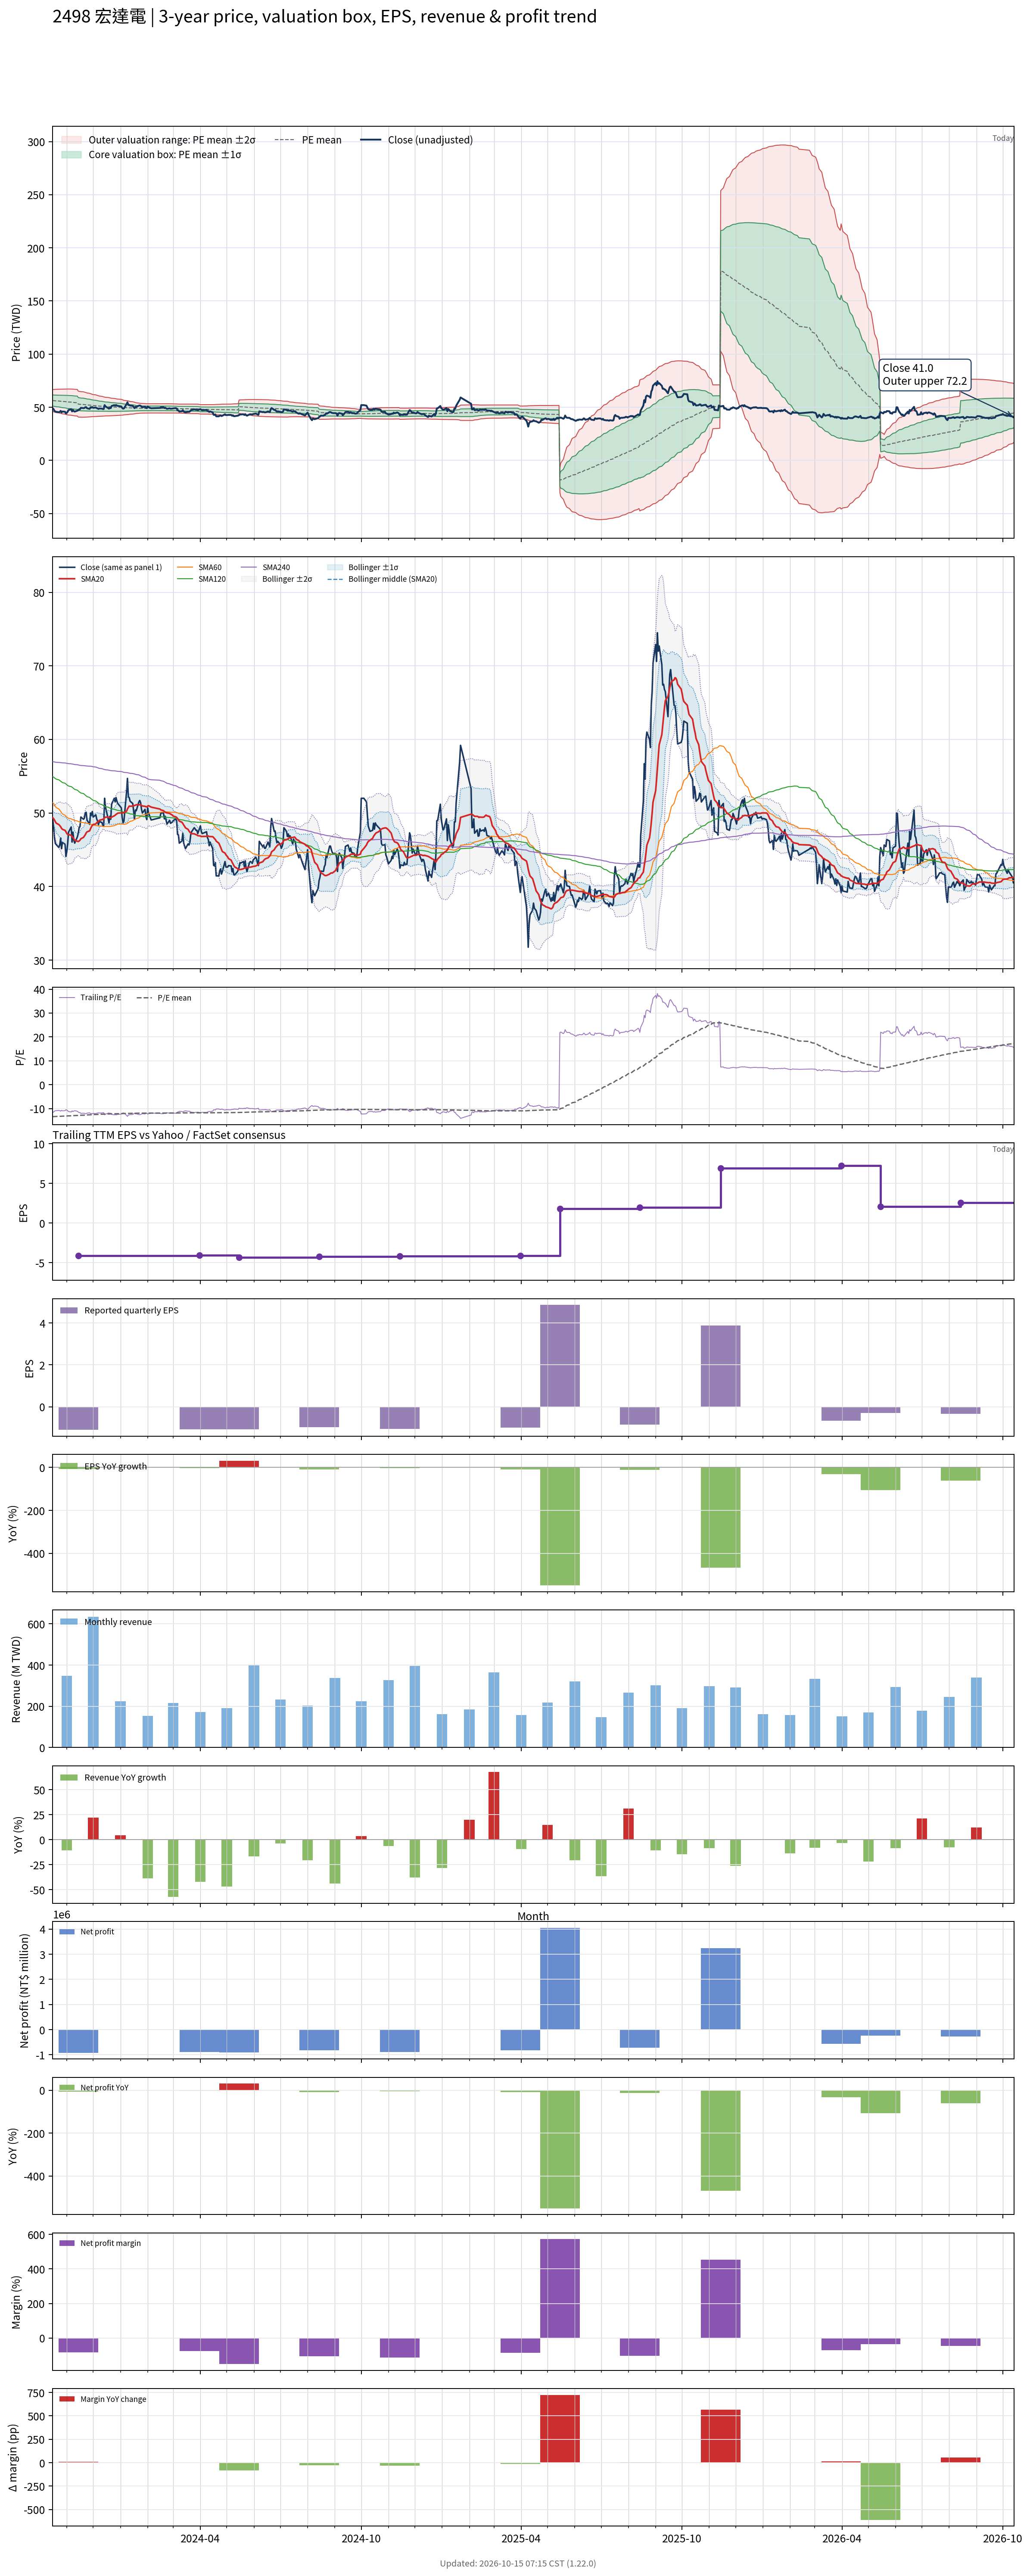

Source data for this figure (header and first rows):
# chart-version: skill-stock-dynamic-val…
date, close, available_date, period_end, eps, ttm_eps, pe, pe_mean, pe_std, price_m2, price_m1, price_mean, price_p1, price_p2, forward_eps, forward_pe, forward_pe_mean, forward_pe_std, forward_price_m2, forward_price_m1, forward_price_mean, forward_price_p1, forward_price_p2, sma20
2023-10-16, 49.05, 2023-08-14, 2023-06-30, -1.08, -4.21, -11.65, -13.38, 1.236, 66.73, 61.53, 56.33, 51.12, 45.92, , , , , , , , , , 49.37
2023-10-17, 48.1, 2023-08-14, 2023-06-30, -1.08, -4.21, -11.43, -13.36, 1.247, 66.74, 61.49, 56.23, 50.98, 45.73, , , , , , , , , , 49.23
2023-10-18, 46.6, 2023-08-14, 2023-06-30, -1.08, -4.21, -11.07, -13.33, 1.263, 66.77, 61.45, 56.13, 50.81, 45.5, , , , , , , , , , 49.03
2023-10-19, 45.85, 2023-08-14, 2023-06-30, -1.08, -4.21, -10.89, -13.31, 1.283, 66.84, 61.44, 56.04, 50.64, 45.24, , , , , , , , , , 48.8
2023-10-20, 45.7, 2023-08-14, 2023-06-30, -1.08, -4.21, -10.86, -13.29, 1.302, 66.9, 61.42, 55.94, 50.46, 44.98, , , , , , , , , , 48.62
2023-10-23, 45.3, 2023-08-14, 2023-06-30, -1.08, -4.21, -10.76, -13.26, 1.322, 66.97, 61.41, 55.84, 50.28, 44.71, , , , , , , , , , 48.42
2023-10-24, 45.7, 2023-08-14, 2023-06-30, -1.08, -4.21, -10.86, -13.24, 1.339, 67.02, 61.38, 55.74, 50.11, 44.47, , , , , , , , , , 48.28
2023-10-25, 46.6, 2023-08-14, 2023-06-30, -1.08, -4.21, -11.07, -13.22, 1.352, 67.03, 61.34, 55.64, 49.95, 44.26, , , , , , , , , , 48.13
2023-10-26, 45.15, 2023-08-14, 2023-06-30, -1.08, -4.21, -10.72, -13.19, 1.371, 67.08, 61.31, 55.54, 49.77, 44, , , , , , , , , , 47.91
2023-10-27, 46, 2023-08-14, 2023-06-30, -1.08, -4.21, -10.93, -13.17, 1.385, 67.11, 61.28, 55.44, 49.61, 43.78, , , , , , , , , , 47.78
2023-10-30, 45.75, 2023-08-14, 2023-06-30, -1.08, -4.21, -10.87, -13.14, 1.4, 67.13, 61.23, 55.34, 49.45, 43.55, , , , , , , , , , 47.64
2023-10-31, 44.1, 2023-08-14, 2023-06-30, -1.08, -4.21, -10.48, -13.12, 1.419, 67.17, 61.2, 55.22, 49.25, 43.27, , , , , , , , , , 47.44
2023-11-01, 44.75, 2023-08-14, 2023-06-30, -1.08, -4.21, -10.63, -13.09, 1.436, 67.2, 61.16, 55.11, 49.07, 43.02, , , , , , , , , , 47.22
2023-11-02, 45.85, 2023-08-14, 2023-06-30, -1.08, -4.21, -10.89, -13.07, 1.448, 67.2, 61.1, 55.01, 48.91, 42.81, , , , , , , , , , 47.08
2023-11-03, 47.4, 2023-08-14, 2023-06-30, -1.08, -4.21, -11.26, -13.05, 1.457, 67.19, 61.06, 54.93, 48.79, 42.66, , , , , , , , , , 47.08
2023-11-06, 48.1, 2023-08-14, 2023-06-30, -1.08, -4.21, -11.43, -13.03, 1.463, 67.16, 61, 54.84, 48.69, 42.53, , , , , , , , , , 46.97
2023-11-07, 46.05, 2023-08-14, 2023-06-30, -1.08, -4.21, -10.94, -13, 1.472, 67.13, 60.93, 54.74, 48.54, 42.34, , , , , , , , , , 46.78
2023-11-08, 47.4, 2023-08-14, 2023-06-30, -1.08, -4.21, -11.26, -12.98, 1.476, 67.06, 60.84, 54.63, 48.42, 42.2, , , , , , , , , , 46.69
2023-11-09, 46.3, 2023-08-14, 2023-06-30, -1.08, -4.21, -11, -12.95, 1.481, 66.98, 60.74, 54.51, 48.28, 42.04, , , , , , , , , , 46.49
2023-11-10, 45.9, 2023-08-14, 2023-06-30, -1.08, -4.21, -10.9, -12.92, 1.485, 66.88, 60.63, 54.38, 48.13, 41.88, , , , , , , , , , 46.28
2023-11-13, 46.75, 2023-08-14, 2023-06-30, -1.08, -4.21, -11.1, -12.89, 1.486, 66.77, 60.51, 54.26, 48, 41.75, , , , , , , , , , 46.17
2023-11-14, 47.2, 2023-11-14, 2023-09-30, -1.1, -4.12, -11.46, -12.86, 1.479, 65.17, 59.07, 52.98, 46.88, 40.79, , , , , , , , , , 46.12
2023-11-15, 48, 2023-11-14, 2023-09-30, -1.1, -4.12, -11.65, -12.83, 1.472, 64.99, 58.93, 52.87, 46.8, 40.74, , , , , , , , , , 46.19
2023-11-16, 48.15, 2023-11-14, 2023-09-30, -1.1, -4.12, -11.69, -12.81, 1.465, 64.83, 58.8, 52.76, 46.73, 40.69, , , , , , , , , , 46.31
2023-11-17, 49.45, 2023-11-14, 2023-09-30, -1.1, -4.12, -12, -12.78, 1.456, 64.67, 58.67, 52.67, 46.67, 40.67, , , , , , , , , , 46.49
2023-11-20, 49.15, 2023-11-14, 2023-09-30, -1.1, -4.12, -11.93, -12.76, 1.45, 64.53, 58.56, 52.58, 46.61, 40.64, , , , , , , , , , 46.69
2023-11-21, 49.3, 2023-11-14, 2023-09-30, -1.1, -4.12, -11.97, -12.74, 1.434, 64.29, 58.38, 52.47, 46.56, 40.66, , , , , , , , , , 46.87
2023-11-22, 50, 2023-11-14, 2023-09-30, -1.1, -4.12, -12.14, -12.71, 1.415, 64.02, 58.19, 52.36, 46.53, 40.7, , , , , , , , , , 47.04
2023-11-23, 50.1, 2023-11-14, 2023-09-30, -1.1, -4.12, -12.16, -12.68, 1.396, 63.76, 58.01, 52.26, 46.5, 40.75, , , , , , , , , , 47.28
2023-11-24, 49.05, 2023-11-14, 2023-09-30, -1.1, -4.12, -11.91, -12.65, 1.374, 63.46, 57.8, 52.13, 46.47, 40.81, , , , , , , , , , 47.44
2023-11-27, 48.45, 2023-11-14, 2023-09-30, -1.1, -4.12, -11.76, -12.62, 1.35, 63.13, 57.57, 52, 46.44, 40.88, , , , , , , , , , 47.57
2023-11-28, 50, 2023-11-14, 2023-09-30, -1.1, -4.12, -12.14, -12.59, 1.32, 62.76, 57.32, 51.88, 46.44, 41, , , , , , , , , , 47.87
2023-11-29, 49.65, 2023-11-14, 2023-09-30, -1.1, -4.12, -12.05, -12.57, 1.3, 62.49, 57.13, 51.77, 46.42, 41.06, , , , , , , , , , 48.11
2023-11-30, 50.2, 2023-11-14, 2023-09-30, -1.1, -4.12, -12.18, -12.54, 1.275, 62.18, 56.92, 51.67, 46.41, 41.16, , , , , , , , , , 48.33
2023-12-01, 49.45, 2023-11-14, 2023-09-30, -1.1, -4.12, -12, -12.52, 1.257, 61.92, 56.74, 51.56, 46.39, 41.21, , , , , , , , , , 48.43
2023-12-04, 49.75, 2023-11-14, 2023-09-30, -1.1, -4.12, -12.08, -12.49, 1.237, 61.66, 56.56, 51.47, 46.37, 41.27, , , , , , , , , , 48.52
2023-12-05, 49.2, 2023-11-14, 2023-09-30, -1.1, -4.12, -11.94, -12.47, 1.218, 61.4, 56.38, 51.36, 46.34, 41.33, , , , , , , , , , 48.67
2023-12-06, 48.9, 2023-11-14, 2023-09-30, -1.1, -4.12, -11.87, -12.44, 1.195, 61.1, 56.18, 51.25, 46.33, 41.41, , , , , , , , , , 48.75
2023-12-07, 48.4, 2023-11-14, 2023-09-30, -1.1, -4.12, -11.75, -12.41, 1.175, 60.83, 55.99, 51.15, 46.3, 41.46, , , , , , , , , , 48.85
2023-12-08, 48.85, 2023-11-14, 2023-09-30, -1.1, -4.12, -11.86, -12.39, 1.154, 60.55, 55.79, 51.04, 46.29, 41.54, , , , , , , , , , 49
2023-12-11, 48.7, 2023-11-14, 2023-09-30, -1.1, -4.12, -11.82, -12.36, 1.13, 60.24, 55.59, 50.93, 46.28, 41.62, , , , , , , , , , 49.1
2023-12-12, 48.3, 2023-11-14, 2023-09-30, -1.1, -4.12, -11.72, -12.34, 1.113, 60, 55.42, 50.83, 46.25, 41.67, , , , , , , , , , 49.15
2023-12-13, 48.3, 2023-11-14, 2023-09-30, -1.1, -4.12, -11.72, -12.32, 1.096, 59.77, 55.25, 50.74, 46.22, 41.71, , , , , , , , , , 49.17
2023-12-14, 52, 2023-11-14, 2023-09-30, -1.1, -4.12, -12.62, -12.3, 1.077, 59.55, 55.11, 50.67, 46.24, 41.8, , , , , , , , , , 49.36
2023-12-15, 50.8, 2023-11-14, 2023-09-30, -1.1, -4.12, -12.33, -12.28, 1.062, 59.36, 54.99, 50.61, 46.23, 41.85, , , , , , , , , , 49.43
2023-12-18, 49.25, 2023-11-14, 2023-09-30, -1.1, -4.12, -11.95, -12.27, 1.052, 59.2, 54.87, 50.54, 46.21, 41.87, , , , , , , , , , 49.43
2023-12-19, 48.65, 2023-11-14, 2023-09-30, -1.1, -4.12, -11.81, -12.25, 1.041, 59.04, 54.75, 50.47, 46.18, 41.89, , , , , , , , , , 49.4
2023-12-20, 49.55, 2023-11-14, 2023-09-30, -1.1, -4.12, -12.03, -12.23, 1.027, 58.85, 54.62, 50.39, 46.16, 41.93, , , , , , , , , , 49.38
2023-12-21, 49.15, 2023-11-14, 2023-09-30, -1.1, -4.12, -11.93, -12.21, 1.012, 58.66, 54.49, 50.32, 46.15, 41.98, , , , , , , , , , 49.33
2023-12-22, 51.2, 2023-11-14, 2023-09-30, -1.1, -4.12, -12.43, -12.2, 0.9967, 58.47, 54.37, 50.26, 46.15, 42.05, , , , , , , , , , 49.44
2023-12-25, 52, 2023-11-14, 2023-09-30, -1.1, -4.12, -12.62, -12.19, 0.981, 58.29, 54.25, 50.21, 46.16, 42.12, , , , , , , , , , 49.62
2023-12-26, 51.5, 2023-11-14, 2023-09-30, -1.1, -4.12, -12.5, -12.17, 0.9662, 58.11, 54.13, 50.15, 46.17, 42.19, , , , , , , , , , 49.69
2023-12-27, 52.1, 2023-11-14, 2023-09-30, -1.1, -4.12, -12.65, -12.16, 0.9515, 57.95, 54.02, 50.1, 46.18, 42.26, , , , , , , , , , 49.81
2023-12-28, 51.6, 2023-11-14, 2023-09-30, -1.1, -4.12, -12.52, -12.15, 0.9396, 57.8, 53.93, 50.06, 46.19, 42.32, , , , , , , , , , 49.88
2023-12-29, 51.3, 2023-11-14, 2023-09-30, -1.1, -4.12, -12.45, -12.14, 0.9293, 57.67, 53.85, 50.02, 46.19, 42.36, , , , , , , , , , 49.98
2024-01-02, 50.7, 2023-11-14, 2023-09-30, -1.1, -4.12, -12.31, -12.12, 0.9068, 57.42, 53.68, 49.95, 46.21, 42.47, , , , , , , , , , 50.02
2024-01-03, 49.4, 2023-11-14, 2023-09-30, -1.1, -4.12, -11.99, -12.1, 0.8848, 57.16, 53.51, 49.87, 46.22, 42.58, , , , , , , , , , 50.03
2024-01-04, 48.65, 2023-11-14, 2023-09-30, -1.1, -4.12, -11.81, -12.08, 0.8583, 56.85, 53.31, 49.78, 46.24, 42.7, , , , , , , , , , 50.02
2024-01-05, 48.9, 2023-11-14, 2023-09-30, -1.1, -4.12, -11.87, -12.06, 0.8277, 56.51, 53.1, 49.68, 46.27, 42.86, , , , , , , , , , 50.05
... 669 more rows
